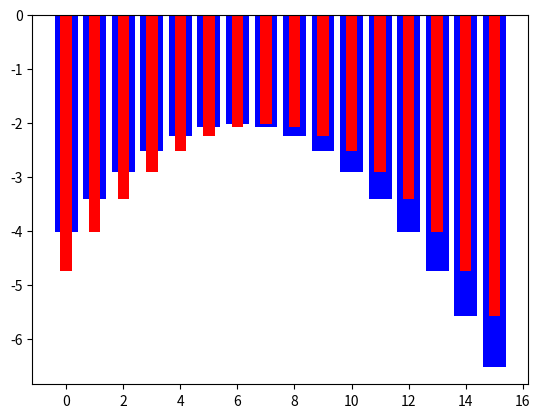

Here is the Python script that generated this plot:
# make discrete distribution from 0 to 10
# and plot the distribution

import numpy as np
import matplotlib.pyplot as plt

mean_1 = 6
std_1 = 3
mean_2 = 7
std_2 = 3

# set y limit to 0.2
# plt.ylim(0, 0.2)

# make discrete distribution
x = np.arange(0, 16)
y_1 = np.exp(-((x - mean_1) ** 2) / (2 * std_1**2)) / (std_1 * np.sqrt(2 * np.pi))
y_2 = np.exp(-((x - mean_2) ** 2) / (2 * std_2**2)) / (std_2 * np.sqrt(2 * np.pi))

# print expected values
print("Expected value of distribution 1: ", np.sum(x * y_1))
print("Expected value of distribution 2: ", np.sum(x * y_2))

# compute Kullback-Leibler divergence between the two distributions
kl_div = np.sum(y_1 * np.log(y_1 / y_2))
print("Kullback-Leibler divergence between the two distributions: ", kl_div)

# for every valule of x, compute surprise for distribution 1 and 2
surprise_1 = np.log(y_1)
surprise_2 = np.log(y_2)

# plot the two distributions together, the first in blue and the second in red as a bar chart
plt.bar(x, surprise_1, color="blue")
plt.bar(x, surprise_2, color="red", width=0.4)
plt.show()
